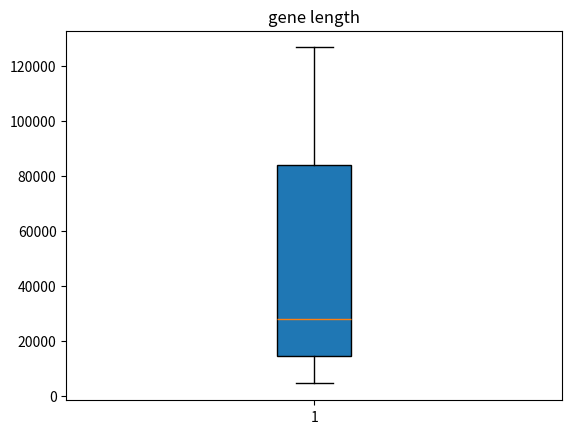

Recreate this plot in Python.
# -*- coding: utf-8 -*-
"""
Created on Wed Mar 18 12:24:05 2020

[redacted]
"""
# import necessary libraries
import matplotlib.pyplot as plt
# sort the gene_lengths
gene_lengths=[9410,3944141,4442,105338,19149,76779,126550,36296,842,15981]
gene_lengths.sort()
# remove the longest and shortest genes
del gene_lengths[0]
gene_lengths.pop()
print(gene_lengths)
# set an interval
n=10000
# make a box plots
plt.boxplot(gene_lengths,
            vert=True,
            whis=1.5,
            patch_artist=True,
            meanline=False,
            showbox=True,
            showcaps=True,
            showfliers=True,
            notch=False)
plt.title('gene length')
plt.show()